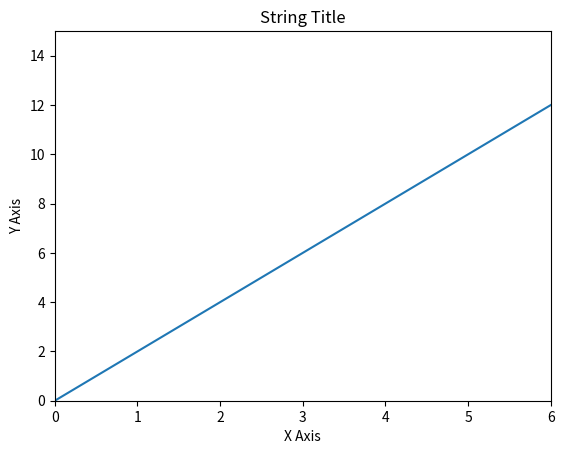

This chart was generated by the following Python code:
import matplotlib.pyplot as plt
import numpy as np

x = np.arange(0, 10)
y = 2 * x
plt.plot(x, y)
plt.title('String Title')
plt.xlabel('X Axis')
plt.ylabel('Y Axis')
plt.xlim(0, 6)
plt.ylim(0, 15)
plt.savefig('C:\\Users\\<user> singh sodhi\\Desktop\\myfirstplot.png')
plt.show()
# add title
